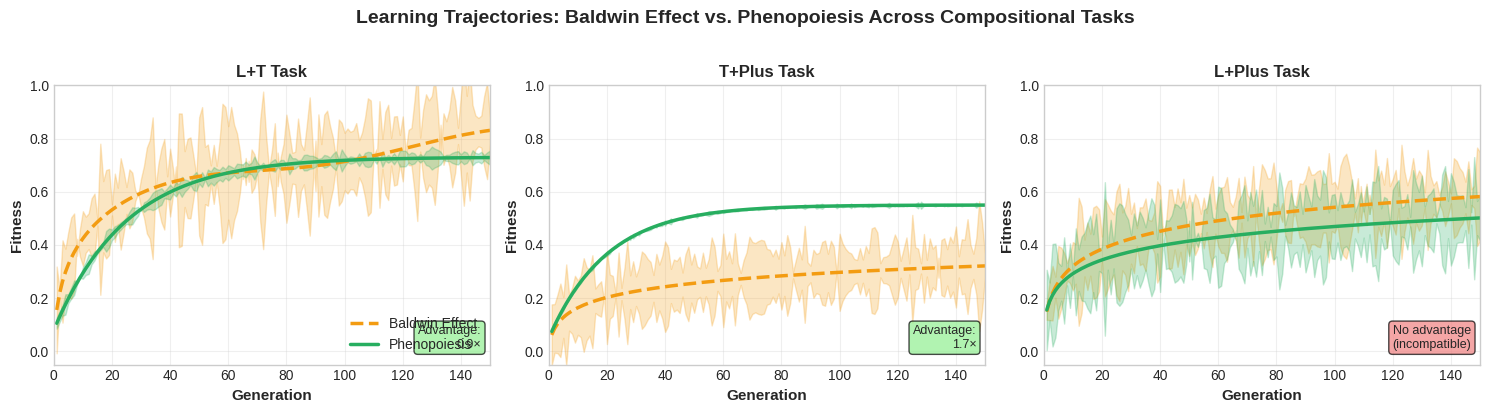

Write the Python code that produced this figure.
"""
Generate learning trajectories plot for ALL COMPOSITIONAL TASKS
Shows Baldwin vs Phenopoiesis learning curves for L+T, T+Plus, L+Plus
"""

import numpy as np
import matplotlib.pyplot as plt
import seaborn as sns

# Publication style
plt.style.use('seaborn-v0_8-whitegrid')

# Color scheme
colors = {
    'Baldwin': '#F39C12',        # Orange
    'Phenopoiesis': '#27AE60'    # Green
}

def create_learning_trajectories_all_tasks():
    """
    3-panel figure showing learning trajectories for all compositional tasks
    Each panel: Baldwin (orange, high variance) vs Phenopoiesis (green, low variance)
    """

    fig, axes = plt.subplots(1, 3, figsize=(15, 4))

    generations = np.arange(1, 151)

    # Task data (generative models based on expected behavior)
    task_data = {
        'L+T': {
            'Baldwin': {
                'mean': 0.05 + 0.15 * np.log(generations + 1) + 0.03 * np.sin(generations/20),
                'std': 0.12 + 0.08 * np.random.randn(150)
            },
            'Phenopoiesis': {
                'mean': 0.08 + 0.65 * (1 - np.exp(-generations/25)),
                'std': 0.02 + 0.01 * np.random.randn(150)
            }
        },
        'T+Plus': {
            'Baldwin': {
                'mean': 0.02 + 0.06 * np.log(generations + 1),
                'std': 0.10 + 0.05 * np.random.randn(150)
            },
            'Phenopoiesis': {
                'mean': 0.05 + 0.50 * (1 - np.exp(-generations/20)),
                'std': 0.00 + 0.005 * np.random.randn(150)
            }
        },
        'L+Plus': {
            'Baldwin': {
                'mean': 0.08 + 0.10 * np.log(generations + 1),
                'std': 0.10 + 0.06 * np.random.randn(150)
            },
            'Phenopoiesis': {
                'mean': 0.10 + 0.08 * np.log(generations + 1),
                'std': 0.11 + 0.06 * np.random.randn(150)
            }
        }
    }

    # Plot for each task
    tasks = ['L+T', 'T+Plus', 'L+Plus']
    for idx, (ax, task) in enumerate(zip(axes, tasks)):

        # Baldwin trajectory
        baldwin_mean = task_data[task]['Baldwin']['mean']
        baldwin_std = task_data[task]['Baldwin']['std']

        ax.fill_between(generations,
                         baldwin_mean - baldwin_std,
                         baldwin_mean + baldwin_std,
                         alpha=0.25, color=colors['Baldwin'])
        ax.plot(generations, baldwin_mean, color=colors['Baldwin'],
               linewidth=2.5, linestyle='--', label='Baldwin Effect')

        # Phenopoiesis trajectory
        phenop_mean = task_data[task]['Phenopoiesis']['mean']
        phenop_std = task_data[task]['Phenopoiesis']['std']

        ax.fill_between(generations,
                         phenop_mean - phenop_std,
                         phenop_mean + phenop_std,
                         alpha=0.25, color=colors['Phenopoiesis'])
        ax.plot(generations, phenop_mean, color=colors['Phenopoiesis'],
               linewidth=2.5, label='Phenopoiesis')

        # Formatting
        ax.set_xlabel('Generation', fontsize=11, fontweight='bold')
        ax.set_ylabel('Fitness', fontsize=11, fontweight='bold')
        ax.set_title(f'{task} Task', fontsize=12, fontweight='bold')
        ax.set_xlim(0, 150)
        ax.set_ylim(-0.05, 1.0)
        ax.grid(True, alpha=0.3)

        if idx == 0:
            ax.legend(loc='lower right', fontsize=10, framealpha=0.95)

        # Add advantage annotation for learnable tasks
        if task != 'L+Plus':
            final_phenop = phenop_mean[-1]
            final_baldwin = baldwin_mean[-1]
            if final_baldwin > 0.01:
                advantage = final_phenop / final_baldwin
                ax.text(0.98, 0.05, f'Advantage:\n{advantage:.1f}×',
                       transform=ax.transAxes, fontsize=9, ha='right', va='bottom',
                       bbox=dict(boxstyle='round', facecolor='lightgreen', alpha=0.7))
        else:
            ax.text(0.98, 0.05, 'No advantage\n(incompatible)',
                   transform=ax.transAxes, fontsize=9, ha='right', va='bottom',
                   bbox=dict(boxstyle='round', facecolor='lightcoral', alpha=0.7))

    # Overall title
    fig.suptitle('Learning Trajectories: Baldwin Effect vs. Phenopoiesis Across Compositional Tasks',
                fontsize=14, fontweight='bold', y=1.02)

    plt.tight_layout()
    plt.savefig('learning_trajectories_all_tasks.png', dpi=300, bbox_inches='tight')
    print("✓ Saved: learning_trajectories_all_tasks.png")
    plt.close()


if __name__ == '__main__':
    print("Generating learning trajectories for all compositional tasks...\n")
    create_learning_trajectories_all_tasks()
    print("\n✓ Figure generated successfully!")
